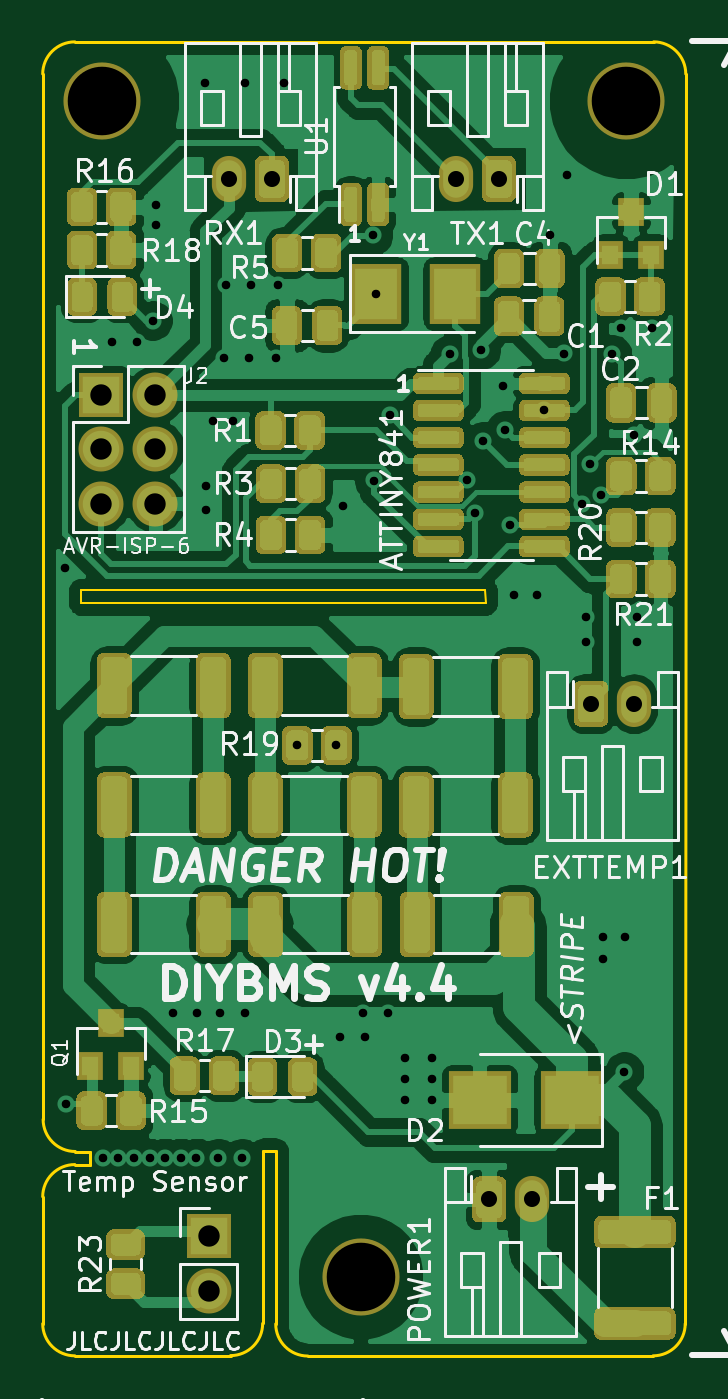
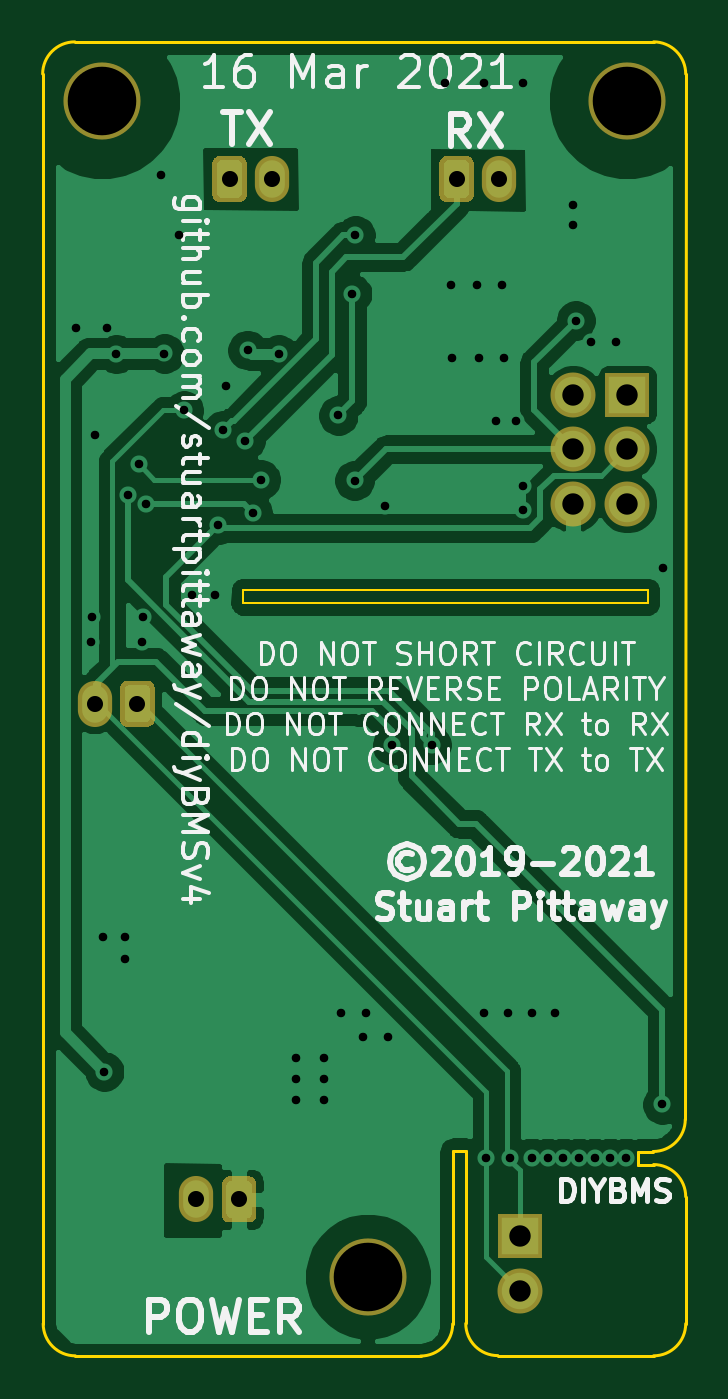
Circuit board: 11 layer files. Board 30.0 x 61.4 mm.
- bottom_copper: ModuleV440-B_Cu.gbr (66079 bytes)
- bottom_mask: ModuleV440-B_Mask.gbr (8092 bytes)
- paste: ModuleV440-B_Paste.gbr (492 bytes)
- bottom_silk: ModuleV440-B_SilkS.gbr (40195 bytes)
- outline: ModuleV440-Edge_Cuts.gbr (1971 bytes)
- top_copper: ModuleV440-F_Cu.gbr (261899 bytes)
- top_mask: ModuleV440-F_Mask.gbr (144462 bytes)
- paste: ModuleV440-F_Paste.gbr (136876 bytes)
- top_silk: ModuleV440-F_SilkS.gbr (59953 bytes)
- drill: ModuleV440-NPTH.drl (351 bytes)
- drill: ModuleV440-PTH.drl (1763 bytes)

=== bottom_copper: ModuleV440-B_Cu.gbr (66079 bytes, source omitted) ===
=== bottom_mask: ModuleV440-B_Mask.gbr (8092 bytes, source omitted) ===
=== paste: ModuleV440-B_Paste.gbr ===
G04 #@! TF.GenerationSoftware,KiCad,Pcbnew,(5.1.5)-3*
G04 #@! TF.CreationDate,2021-03-16T13:46:37+00:00*
G04 #@! TF.ProjectId,ModuleV440,4d6f6475-6c65-4563-9434-302e6b696361,rev?*
G04 #@! TF.SameCoordinates,Original*
G04 #@! TF.FileFunction,Paste,Bot*
G04 #@! TF.FilePolarity,Positive*
%FSLAX46Y46*%
G04 Gerber Fmt 4.6, Leading zero omitted, Abs format (unit mm)*
G04 Created by KiCad (PCBNEW (5.1.5)-3) date 2021-03-16 13:46:37*
%MOMM*%
%LPD*%
G04 APERTURE LIST*
G04 APERTURE END LIST*
M02*

=== bottom_silk: ModuleV440-B_SilkS.gbr (40195 bytes, source omitted) ===
=== outline: ModuleV440-Edge_Cuts.gbr ===
G04 #@! TF.GenerationSoftware,KiCad,Pcbnew,(5.1.5)-3*
G04 #@! TF.CreationDate,2021-03-16T13:46:38+00:00*
G04 #@! TF.ProjectId,ModuleV440,4d6f6475-6c65-4563-9434-302e6b696361,rev?*
G04 #@! TF.SameCoordinates,Original*
G04 #@! TF.FileFunction,Profile,NP*
%FSLAX46Y46*%
G04 Gerber Fmt 4.6, Leading zero omitted, Abs format (unit mm)*
G04 Created by KiCad (PCBNEW (5.1.5)-3) date 2021-03-16 13:46:38*
%MOMM*%
%LPD*%
G04 APERTURE LIST*
%ADD10C,0.150000*%
%ADD11C,0.100000*%
G04 APERTURE END LIST*
D10*
X104147600Y-100407600D02*
X103417600Y-100407600D01*
X104147600Y-99797600D02*
X103437600Y-99797600D01*
X104147600Y-100407600D02*
X104147600Y-99797600D01*
X101917600Y-107837600D02*
X101917600Y-101907600D01*
X103437600Y-99797600D02*
G75*
G02X101937600Y-98297600I0J1500000D01*
G01*
X101917600Y-101907600D02*
G75*
G02X103417600Y-100407600I1500000J0D01*
G01*
X110687600Y-109327600D02*
X103417600Y-109337600D01*
X112187600Y-107827600D02*
G75*
G02X110687600Y-109327600I-1500000J0D01*
G01*
X114297600Y-109347600D02*
G75*
G02X112797600Y-107847600I0J1500000D01*
G01*
X112797600Y-99757600D02*
X112797600Y-107847600D01*
X112187600Y-107827600D02*
X112187600Y-99757600D01*
X112187600Y-99757600D02*
X112797600Y-99757600D01*
X101937600Y-98297600D02*
X101917600Y-49487600D01*
D11*
X122577600Y-73597600D02*
X122597600Y-74197600D01*
X122597600Y-74197600D02*
X116797600Y-74197600D01*
X103697600Y-73597600D02*
X122577600Y-73597600D01*
X103697600Y-74197600D02*
X103697600Y-73597600D01*
X116797600Y-74197600D02*
X103697600Y-74197600D01*
D10*
X131917600Y-107837600D02*
G75*
G02X130417600Y-109337600I-1500000J0D01*
G01*
X103417600Y-109337600D02*
G75*
G02X101917600Y-107837600I0J1500000D01*
G01*
X101917600Y-49487600D02*
G75*
G02X103417600Y-47987600I1500000J0D01*
G01*
X130442600Y-47987600D02*
G75*
G02X131942600Y-49487600I0J-1500000D01*
G01*
X130417600Y-109337600D02*
X114297600Y-109347600D01*
X131942600Y-49487600D02*
X131917600Y-107837600D01*
X103417600Y-47987600D02*
X130442600Y-47987600D01*
M02*

=== top_copper: ModuleV440-F_Cu.gbr (261899 bytes, source omitted) ===
=== top_mask: ModuleV440-F_Mask.gbr (144462 bytes, source omitted) ===
=== paste: ModuleV440-F_Paste.gbr (136876 bytes, source omitted) ===
=== top_silk: ModuleV440-F_SilkS.gbr (59953 bytes, source omitted) ===
=== drill: ModuleV440-NPTH.drl ===
M48
; DRILL file {KiCad (5.1.5)-3} date 16/03/2021 13:46:39
; FORMAT={3:3/ absolute / metric / suppress leading zeros}
; #@! TF.CreationDate,2021-03-16T13:46:39+00:00
; #@! TF.GenerationSoftware,Kicad,Pcbnew,(5.1.5)-3
; #@! TF.FileFunction,NonPlated,1,2,NPTH
FMAT,2
METRIC,TZ
T1C3.200
%
G90
G05
T1
X116758Y-105638
X104668Y-50738
X129168Y-50738
T0
M30

=== drill: ModuleV440-PTH.drl ===
M48
; DRILL file {KiCad (5.1.5)-3} date 16/03/2021 13:46:39
; FORMAT={3:3/ absolute / metric / suppress leading zeros}
; #@! TF.CreationDate,2021-03-16T13:46:39+00:00
; #@! TF.GenerationSoftware,Kicad,Pcbnew,(5.1.5)-3
; #@! TF.FileFunction,Plated,1,2,PTH
FMAT,2
METRIC,TZ
T1C0.400
T2C0.750
T3C1.000
%
G90
G05
T1
X102968Y-72538
X103018Y-97598
X104711Y-100088
X105163Y-62023
X105442Y-100088
X106173Y-100088
X106338Y-62023
X106904Y-100088
X107048Y-60998
X107188Y-56528
X107193Y-55613
X107635Y-100088
X108008Y-93333
X108366Y-100088
X109098Y-100088
X109108Y-93333
X109518Y-49913
X109528Y-68728
X109528Y-69853
X109858Y-65688
X110118Y-100098
X110208Y-93333
X110393Y-62763
X110473Y-59328
X110788Y-65708
X111228Y-100108
X111343Y-49913
X111358Y-93333
X111568Y-62763
X111648Y-59328
X112818Y-62763
X112898Y-59328
X113168Y-49913
X113773Y-80806
X115630Y-80838
X115818Y-94463
X115948Y-69648
X116868Y-93313
X116968Y-94463
X117338Y-57028
X117378Y-68468
X117488Y-59743
X118018Y-93313
X118138Y-65428
X118818Y-95453
X118818Y-96433
X118818Y-97413
X120093Y-95453
X120093Y-96433
X120093Y-97413
X120918Y-62578
X121748Y-68428
X122118Y-69988
X122378Y-62378
X122478Y-66618
X123398Y-64068
X123518Y-66108
X123738Y-70538
X123908Y-73828
X124978Y-73818
X125343Y-65198
X125593Y-56988
X126258Y-62538
X126418Y-54188
X127118Y-69558
X127268Y-74828
X127288Y-76018
X127463Y-67717
X127980Y-69159
X128078Y-90798
X128093Y-89788
X128508Y-62568
X128928Y-61338
X129068Y-96063
X129118Y-89788
X129518Y-66358
X129658Y-74828
X129688Y-76018
X130378Y-61338
T2
X122768Y-102038
X124768Y-102038
X127518Y-78888
X129518Y-78888
X110618Y-54388
X112618Y-54388
X121218Y-54388
X123218Y-54388
T3
X104643Y-64463
X104643Y-67003
X104643Y-69543
X107183Y-64463
X107183Y-67003
X107183Y-69543
X109668Y-103763
X109668Y-106303
T0
M30
